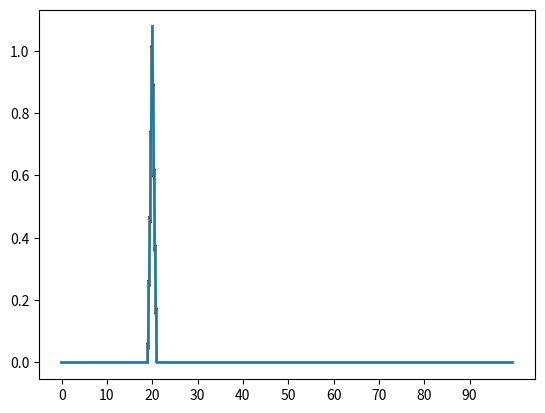

The script that saved this image:
import numpy as np
import pandas as pd
import matplotlib.pyplot as plt
import scipy.fftpack as sf

class transfeature:
    rate = 200
    winwide = 2
    mov = 1

    def __init__(self,wave,t):
        self.data = wave
        self.time = t

    def stft(self):
        dnum = self.rate*self.winwide
        sample = self.rate*self.time
        split = sample-dnum/self.mov+1

        if split % 1 != 0:
            print(split)

        data_split = np.zeros((int(split), dnum))

        for i in range(int(split)):
            data_split[i] = self.data[self.mov*i:dnum+self.mov*i]
        data_fft = sf.fft(data_split*np.hamming(dnum))/(self.rate/2)
        data_fs = np.sqrt(data_fft.real ** 2 + data_fft.imag ** 2)
        data_result = data_fs[:, :int(dnum/2)]

        return data_result


if __name__ == "__main__":

    x = np.arange(0,20,0.005)
    y = np.sin(20*2*np.pi*x)

    tf = transfeature(y,20)
    y2 = tf.stft()

    plt.plot(y2.T)
    plt.xticks(np.arange(0,200,20),np.arange(0,100,10))
    plt.show()